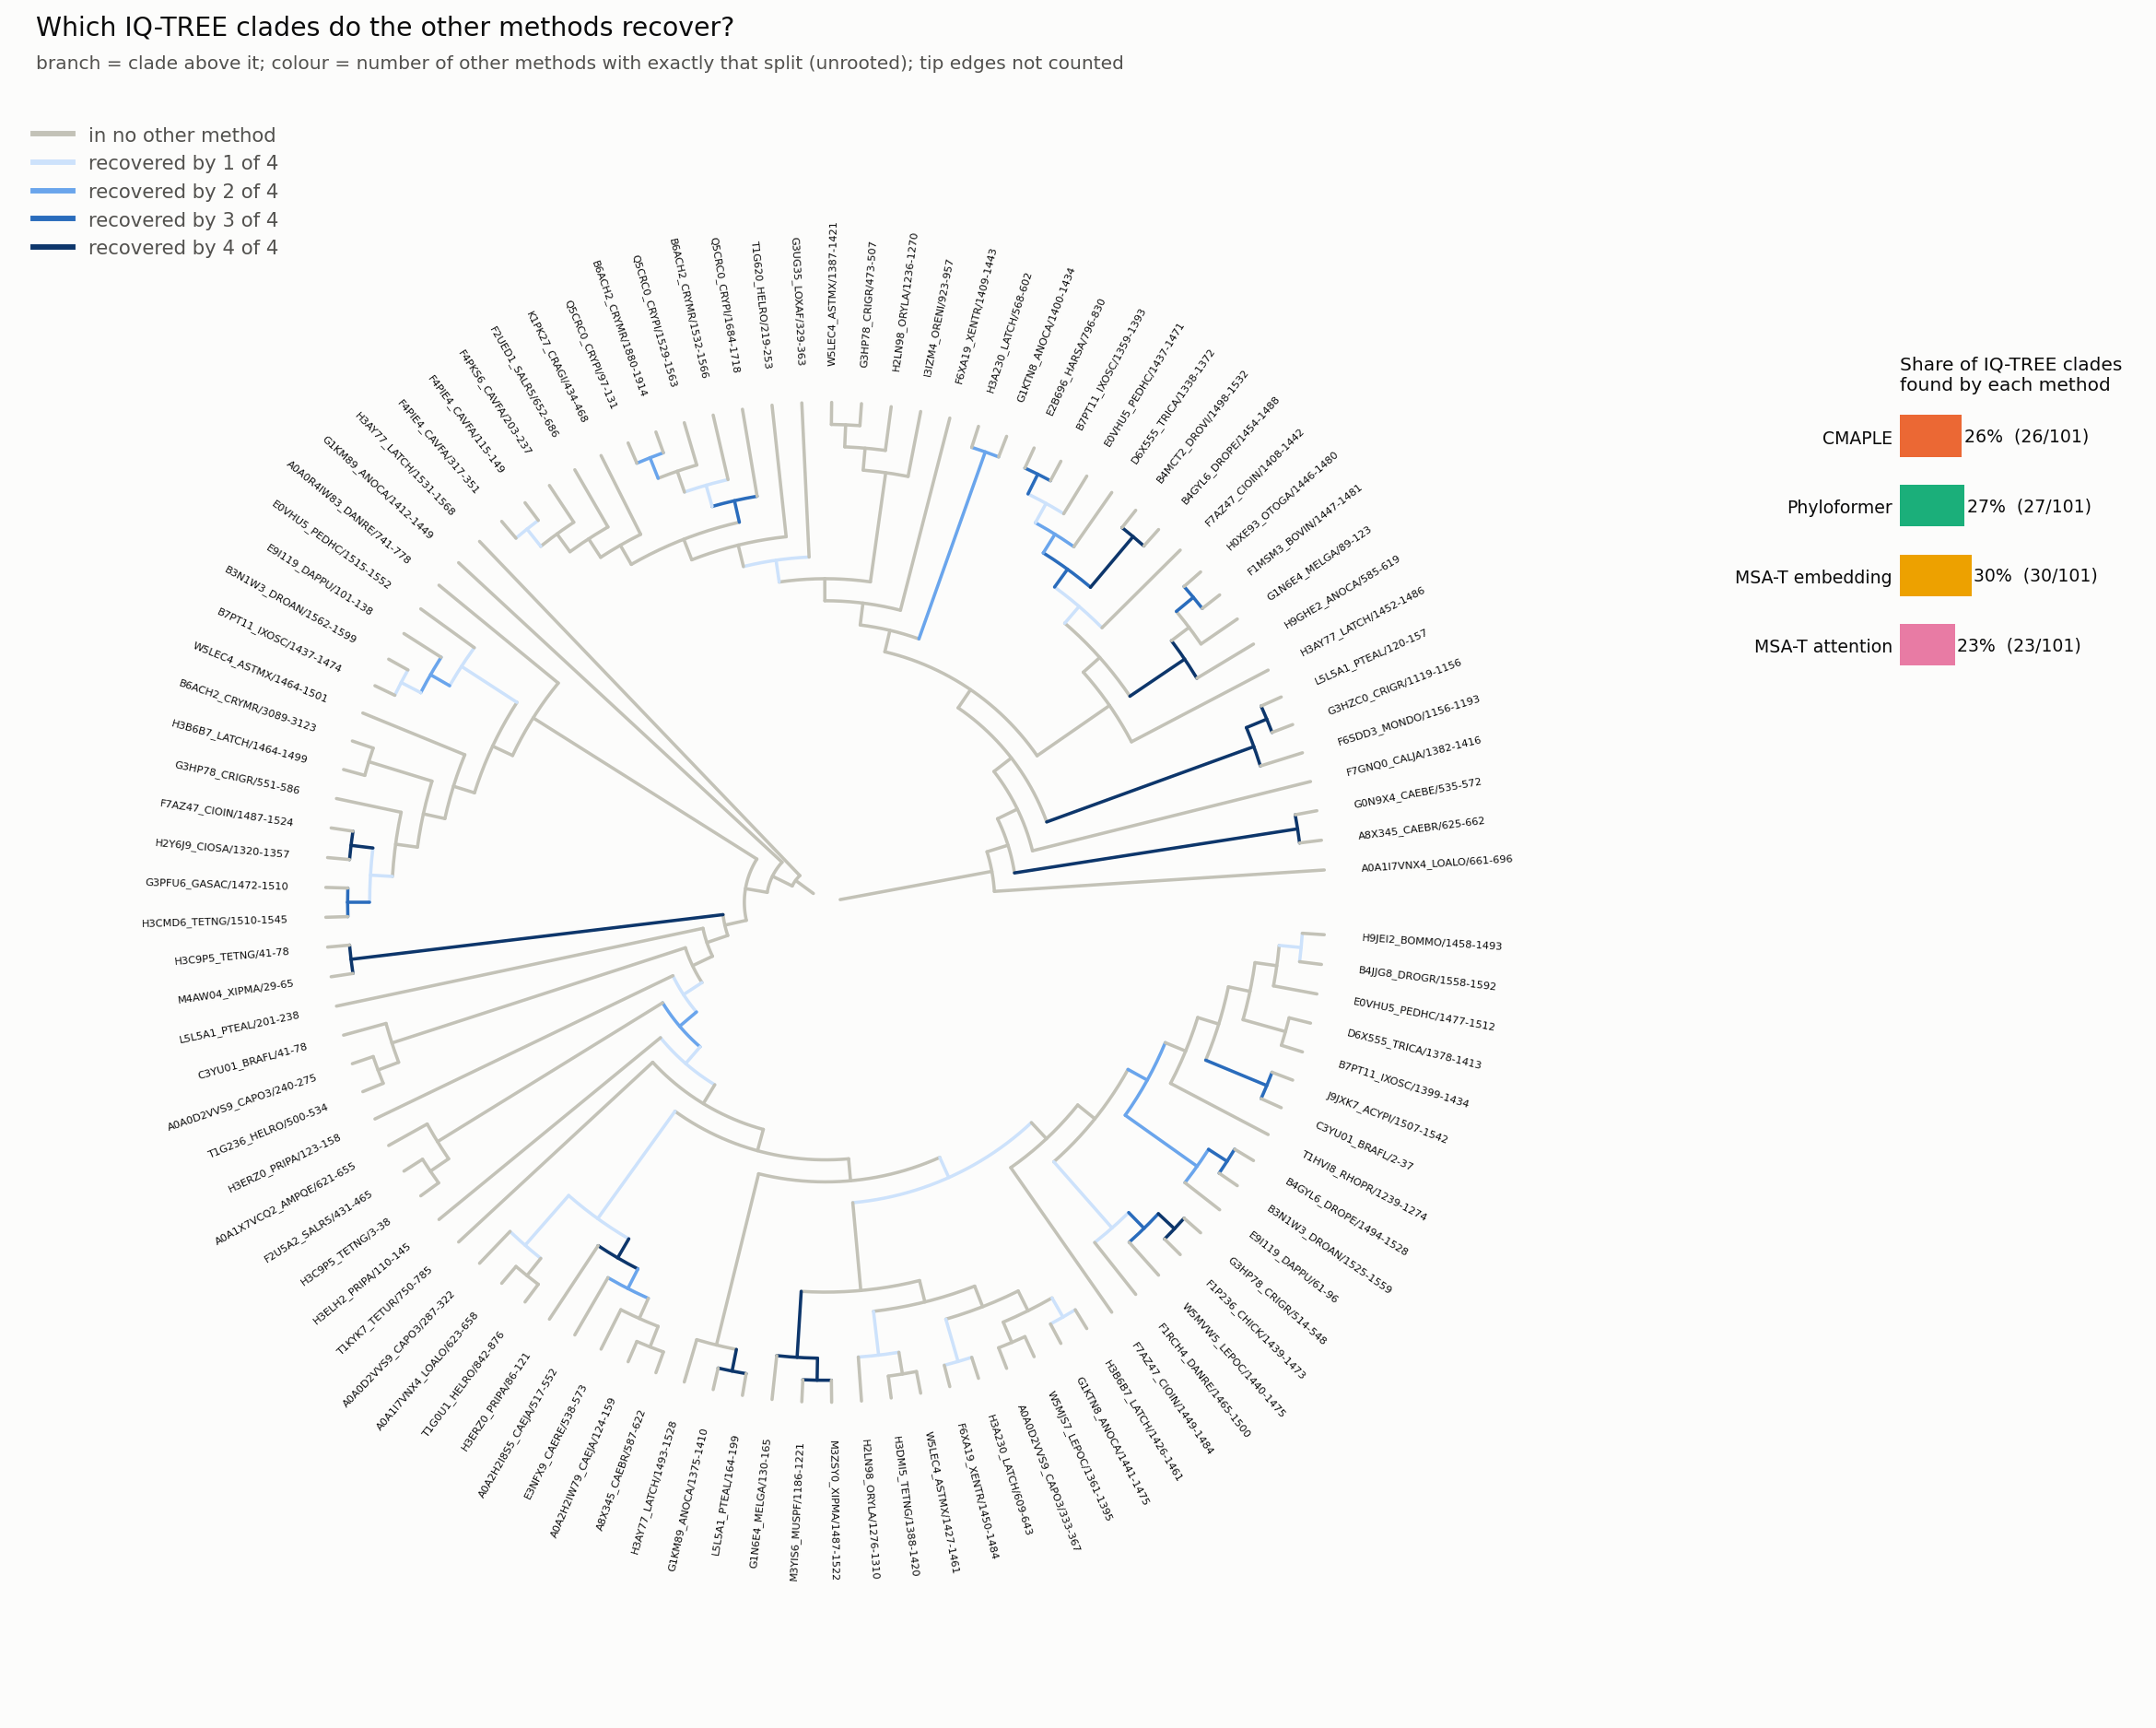

Data behind this chart, as committed beside it:
clade, size, composition, IQ-TREE_support, n_methods, CMAPLE, Phyloformer, MSA-T embedding, MSA-T attention, members
1, 65, Vertebrata 29/65, 1.4/45, 0, no, no, no, no, G1KM89_ANOCA/1412-1449;A0A0R4IW83_DANRE/…
2, 64, Vertebrata 28/64, 77/53, 0, no, no, no, no, A0A0R4IW83_DANRE/741-778;E0VHU5_PEDHC/15…
3, 51, Vertebrata 22/51, 76.8/60, 0, no, no, no, no, H3C9P5_TETNG/41-78;M4AW04_XIPMA/29-65;L5…
4, 49, Vertebrata 20/49, 81.3/68, 0, no, no, no, no, L5L5A1_PTEAL/201-238;C3YU01_BRAFL/41-78;…
5, 48, Vertebrata 19/48, 63.3/64, 0, no, no, no, no, C3YU01_BRAFL/41-78;A0A0D2VVS9_CAPO3/240-…
6, 45, Vertebrata 19/45, 78.1/72, 1, no, no, yes, no, H3ERZ0_PRIPA/123-158;A0A1X7VCQ2_AMPQE/62…
7, 44, Vertebrata 19/44, 90.2/90, 2, yes, yes, no, no, A0A1X7VCQ2_AMPQE/621-655;F2U5A2_SALR5/43…
8, 41, Vertebrata 18/41, 0/50, 1, no, yes, no, no, H3ELH2_PRIPA/110-145;T1KYK7_TETUR/750-78…
9, 40, Vertebrata 18/40, 68/41, 0, no, no, no, no, T1KYK7_TETUR/750-785;A0A0D2VVS9_CAPO3/28…
10, 39, Vertebrata 18/39, 41.9/42, 0, no, no, no, no, A0A0D2VVS9_CAPO3/287-322;A0A1I7VNX4_LOAL…
11, 38, Vertebrata 17/38, 96.3/74, 0, no, no, no, no, A0A1I7VNX4_LOALO/661-696;A8X345_CAEBR/62…
12, 37, Vertebrata 17/37, 88.1/81, 0, no, no, no, no, A8X345_CAEBR/625-662;G0N9X4_CAEBE/535-57…
13, 35, Vertebrata 17/35, 89.2/74, 0, no, no, no, no, F7GNQ0_CALJA/1382-1416;F6SDD3_MONDO/1156…
14, 34, Vertebrata 16/34, 69.9/71, 0, no, no, no, no, F6SDD3_MONDO/1156-1193;G3HZC0_CRIGR/1119…
15, 31, Vertebrata 13/31, 38.7/56, 0, no, no, no, no, H3AY77_LATCH/1452-1486;H9GHE2_ANOCA/585-…
16, 31, Vertebrata 18/31, 74.4/43, 0, no, no, no, no, H3AY77_LATCH/1493-1528;G1KM89_ANOCA/1375…
17, 28, Vertebrata 15/28, 81.3/27, 1, no, yes, no, no, G1N6E4_MELGA/130-165;M3YIS6_MUSPF/1186-1…
18, 19, Non-animals 9/19, 63.8/39, 0, no, no, no, no, G1KTN8_ANOCA/1400-1434;H3A230_LATCH/568-…
19, 17, Non-animals 9/17, 35.2/42, 0, no, no, no, no, F6XA19_XENTR/1409-1443;I3IZM4_ORENI/923-…
20, 16, Non-animals 9/16, 69.9/43, 0, no, no, no, no, I3IZM4_ORENI/923-957;H2LN98_ORYLA/1236-1…
21, 16, Insecta 8/16, 84.2/30, 0, no, no, no, no, F7AZ47_CIOIN/1449-1484;F1RCH4_DANRE/1465…
22, 15, Insecta 8/15, 82.9/72, 0, no, no, no, no, F1RCH4_DANRE/1465-1500;W5MVW5_LEPOC/1440…
23, 13, Vertebrata 6/13, 81/78, 0, no, no, no, no, A0A0R4IW83_DANRE/741-778;E0VHU5_PEDHC/15…
24, 12, Vertebrata 5/12, 88.3/46, 0, no, no, no, no, H3AY77_LATCH/1452-1486;H9GHE2_ANOCA/585-…
25, 12, Non-animals 9/12, 98.1/90, 1, no, no, yes, no, G3UG35_LOXAF/329-363;T1G620_HELRO/219-25…
26, 12, Vertebrata 5/12, 75.9/82, 0, no, no, no, no, E0VHU5_PEDHC/1515-1552;E9I119_DAPPU/101-…
27, 12, Vertebrata 11/12, 0/33, 0, no, no, no, no, G1N6E4_MELGA/130-165;M3YIS6_MUSPF/1186-1…
28, 11, Insecta 5/11, 85.7/49, 0, no, no, no, no, H9GHE2_ANOCA/585-619;G1N6E4_MELGA/89-123…
29, 11, Non-animals 9/11, 77.9/49, 0, no, no, no, no, T1G620_HELRO/219-253;Q5CRC0_CRYPI/1684-1…
30, 11, Insecta 8/11, 82.3/73, 2, no, yes, yes, no, E9I119_DAPPU/61-96;B3N1W3_DROAN/1525-155…
31, 10, Non-animals 9/10, 77.5/46, 0, no, no, no, no, Q5CRC0_CRYPI/1684-1718;B6ACH2_CRYMR/1532…
32, 9, Vertebrata 8/9, 92.1/78, 0, no, no, no, no, H2LN98_ORYLA/1276-1310;H3DMI5_TETNG/1388…
33, 8, Nematoda 6/8, 89.1/77, 1, no, yes, no, no, A0A0D2VVS9_CAPO3/287-322;A0A1I7VNX4_LOAL…
34, 8, Insecta 6/8, 97/55, 0, no, no, no, no, T1HVI8_RHOPR/1239-1274;C3YU01_BRAFL/2-37…
35, 8, Vertebrata 5/8, 81.8/73, 0, no, no, no, no, W5LEC4_ASTMX/1464-1501;B6ACH2_CRYMR/3089…
36, 7, Insecta 5/7, 85.1/51, 1, no, yes, no, no, F7AZ47_CIOIN/1408-1442;B4GYL6_DROPE/1454…
37, 7, Vertebrata 4/7, 82.7/73, 0, no, no, no, no, B6ACH2_CRYMR/3089-3123;H3B6B7_LATCH/1464…
38, 7, Insecta 5/7, 76.1/41, 0, no, no, no, no, C3YU01_BRAFL/2-37;J9JXK7_ACYPI/1507-1542…
39, 6, Insecta 5/6, 90/89, 3, yes, no, yes, yes, B4GYL6_DROPE/1454-1488;B4MCT2_DROVI/1498…
40, 6, Vertebrata 5/6, 22.8/33, 0, no, no, no, no, F6XA19_XENTR/1450-1484;H3A230_LATCH/609-…
41, 5, Vertebrata 3/5, 87.3/78, 0, no, no, no, no, G3HP78_CRIGR/551-586;F7AZ47_CIOIN/1487-1…
42, 5, Nematoda 5/5, 74.4/83, 4, yes, yes, yes, yes, H3ERZ0_PRIPA/86-121;A0A2H2I8S5_CAEJA/517…
43, 5, Insecta 4/5, 76.8/40, 0, no, no, no, no, B7PT11_IXOSC/1399-1434;D6X555_TRICA/1378…
44, 5, Non-animals 4/5, 26.4/41, 0, no, no, no, no, K1PK27_CRAGI/434-468;F2UED1_SALR5/652-68…
45, 5, Non-animals 5/5, 98.7/97, 3, yes, yes, yes, no, Q5CRC0_CRYPI/1684-1718;B6ACH2_CRYMR/1532…
46, 4, Insecta 3/4, 90.6/85, 2, yes, no, no, yes, D6X555_TRICA/1338-1372;E0VHU5_PEDHC/1437…
47, 4, Nematoda 4/4, 76.2/84, 2, no, no, yes, yes, A0A2H2I8S5_CAEJA/517-552;E3NFX9_CAERE/53…
48, 4, Insecta 2/4, 95.7/86, 1, no, no, yes, no, E0VHU5_PEDHC/1515-1552;E9I119_DAPPU/101-…
49, 4, Non-animals 4/4, 89.6/53, 0, no, no, no, no, F2UED1_SALR5/652-686;F4PKS6_CAVFA/203-23…
50, 4, Other animals 2/4, 82.2/78, 1, no, no, yes, no, F7AZ47_CIOIN/1487-1524;H2Y6J9_CIOSA/1320…
51, 4, Vertebrata 4/4, 75.8/85, 4, yes, yes, yes, yes, H9GHE2_ANOCA/585-619;G1N6E4_MELGA/89-123…
52, 4, Non-animals 4/4, 82.9/53, 1, no, no, yes, no, B6ACH2_CRYMR/1532-1566;Q5CRC0_CRYPI/1529…
53, 4, Vertebrata 4/4, 63.7/70, 0, no, no, no, no, I3IZM4_ORENI/923-957;H2LN98_ORYLA/1236-1…
54, 4, Vertebrata 3/4, 90.4/68, 0, no, no, no, no, A0A0D2VVS9_CAPO3/333-367;W5MJS7_LEPOC/13…
55, 4, Vertebrata 4/4, 74.6/88, 1, yes, no, no, no, F1RCH4_DANRE/1465-1500;W5MVW5_LEPOC/1440…
56, 3, Insecta 2/3, 79.5/88, 1, yes, no, no, no, E0VHU5_PEDHC/1437-1471;B7PT11_IXOSC/1359…
57, 3, Nematoda 3/3, 84.5/84, 0, no, no, no, no, E3NFX9_CAERE/538-573;A0A2H2IW79_CAEJA/12…
58, 3, Other animals 2/3, 77.9/92, 2, no, no, yes, yes, E9I119_DAPPU/101-138;B3N1W3_DROAN/1562-1…
59, 3, Insecta 2/3, 0/36, 2, no, yes, yes, no, E9I119_DAPPU/61-96;B3N1W3_DROAN/1525-155…
60, 3, Non-animals 3/3, 79.5/52, 0, no, no, no, no, F4PKS6_CAVFA/203-237;F4PIE4_CAVFA/115-14…
... 41 more rows
